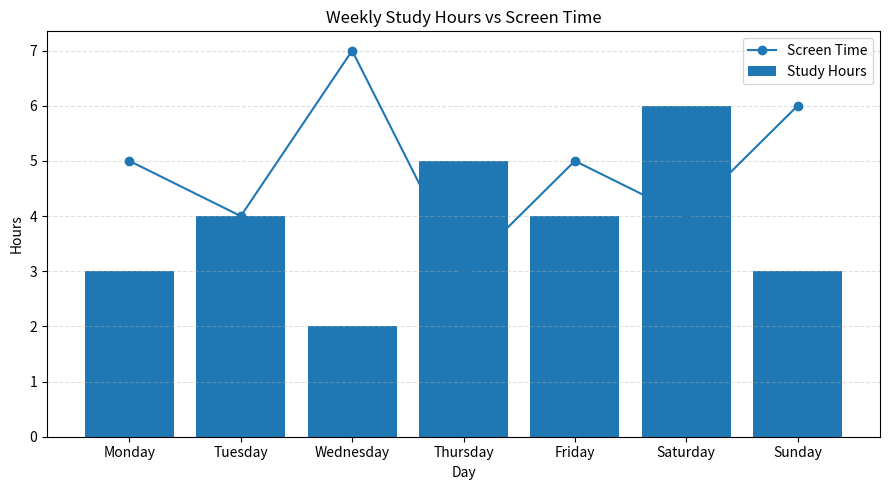
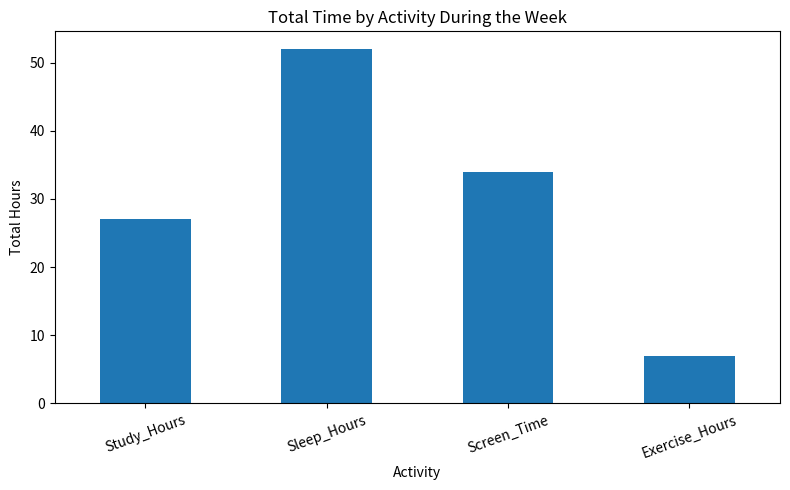

Here is the Python script that generated these plots, in order:
import numpy as np
import pandas as pd
import matplotlib.pyplot as plt

data = {
    "Day": ["Monday", "Tuesday", "Wednesday", "Thursday", "Friday", "Saturday", "Sunday"],
    "Study_Hours": [3, 4, 2, 5, 4, 6, 3],
    "Sleep_Hours": [7, 8, 6, 7, 7, 9, 8],
    "Screen_Time": [5, 4, 7, 3, 5, 4, 6],
    "Exercise_Hours": [1, 1, 0.5, 1, 0.5, 2, 1]
}

df = pd.DataFrame(data)

print("=" * 40)
print("          STUDENT LIFE ANALYZER")
print("=" * 40)

print("\nWEEKLY ROUTINE")
print(df.to_string(index=False))

study = df["Study_Hours"].to_numpy()
sleep = df["Sleep_Hours"].to_numpy()
screen = df["Screen_Time"].to_numpy()

print("\nWEEKLY STATISTICS")
print("Total study hours:", np.sum(study))
print("Average study hours:", round(np.mean(study), 2))
print("Average sleep hours:", round(np.mean(sleep), 2))
print("Average screen time:", round(np.mean(screen), 2))
print("Most study hours in one day:", np.max(study))
print("Least study hours in one day:", np.min(study))

best_study_day = df.loc[df["Study_Hours"].idxmax(), "Day"]
most_screen_day = df.loc[df["Screen_Time"].idxmax(), "Day"]
most_sleep_day = df.loc[df["Sleep_Hours"].idxmax(), "Day"]

print("\nAUTOMATIC INSIGHTS")
print("Highest study time:", best_study_day)
print("Highest screen time:", most_screen_day)
print("Most sleep:", most_sleep_day)

df["Study_Screen_Difference"] = (df["Study_Hours"] - df["Screen_Time"]).apply(lambda x: f"{x:+.1f} hours")

print("\nSTUDY VS SCREEN TIME")
print(df[["Day", "Study_Screen_Difference"]].to_string(index=False))

plt.figure(figsize=(9, 5))
plt.bar(df["Day"], df["Study_Hours"], label="Study Hours")
plt.plot(
    df["Day"],
    df["Screen_Time"],
    marker="o",
    label="Screen Time"
)

plt.title("Weekly Study Hours vs Screen Time")
plt.xlabel("Day")
plt.ylabel("Hours")
plt.legend()
plt.grid(axis="y", linestyle="--", alpha=0.4)
plt.tight_layout()
plt.show()

activity_totals = df[
    ["Study_Hours", "Sleep_Hours", "Screen_Time", "Exercise_Hours"]
].sum()

plt.figure(figsize=(8, 5))
activity_totals.plot(kind="bar")
plt.title("Total Time by Activity During the Week")
plt.xlabel("Activity")
plt.ylabel("Total Hours")
plt.xticks(rotation=20)
plt.tight_layout()
plt.show()
